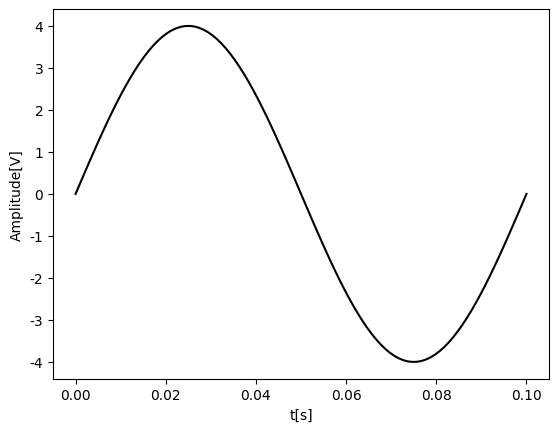

Recreate this plot in Python. (Note: this script raises an exception after producing the figure.)
import numpy as np 
import matplotlib.pyplot as plt 
import matplotlib

if __name__ == "__main__": 
    # del matplotlib.font_manager.weight_dict['roman']
    plt.rcParams['font.family'] = 'Times New Roman' #全体のフォントを設定
    # matplotlib.font_manager._rebuild()

    analog_d = np.linspace(0, 0.1, 100)
    digital_d = np.arange(0, 229)

    analog_y = 4 * np.sin(2*np.pi*10*analog_d) #横軸は、t[s](continuous variable)
    
    digital_d_list = []
    for i in range(len(digital_d)-1): 
        digital_d_list.append(digital_d[i:i+2])
    digital_y = []
    for i in range(len(digital_d-1)): 
        v = (1696/2) * np.sin(2*np.pi*(10*digital_d[i]/2290))
        digital_y.append(np.array([v, v]))

    plt.figure()
    plt.plot(analog_d, analog_y, color='black')
    plt.xlabel('t[s]', fontsize=10)
    plt.ylabel('Amplitude[V]', fontsize=10)
    plt.savefig('./result/analog_sine.png')

    plt.figure()
    for i, (x, y) in enumerate(zip(digital_d_list, digital_y)): 
        xi = x[0]
        xf = x[1]
        yi = y[0]
        yf = digital_y[i+1][0]
        plt.plot(x, y, color='black')
        plt.plot([xf, xf], [yi, yf], color='black')
    plt.xlabel('Point[-]', fontsize=10)
    plt.ylabel('Amplitude[digit]', fontsize=10)
    plt.savefig('./result/digital_sine.png')
    plt.show()